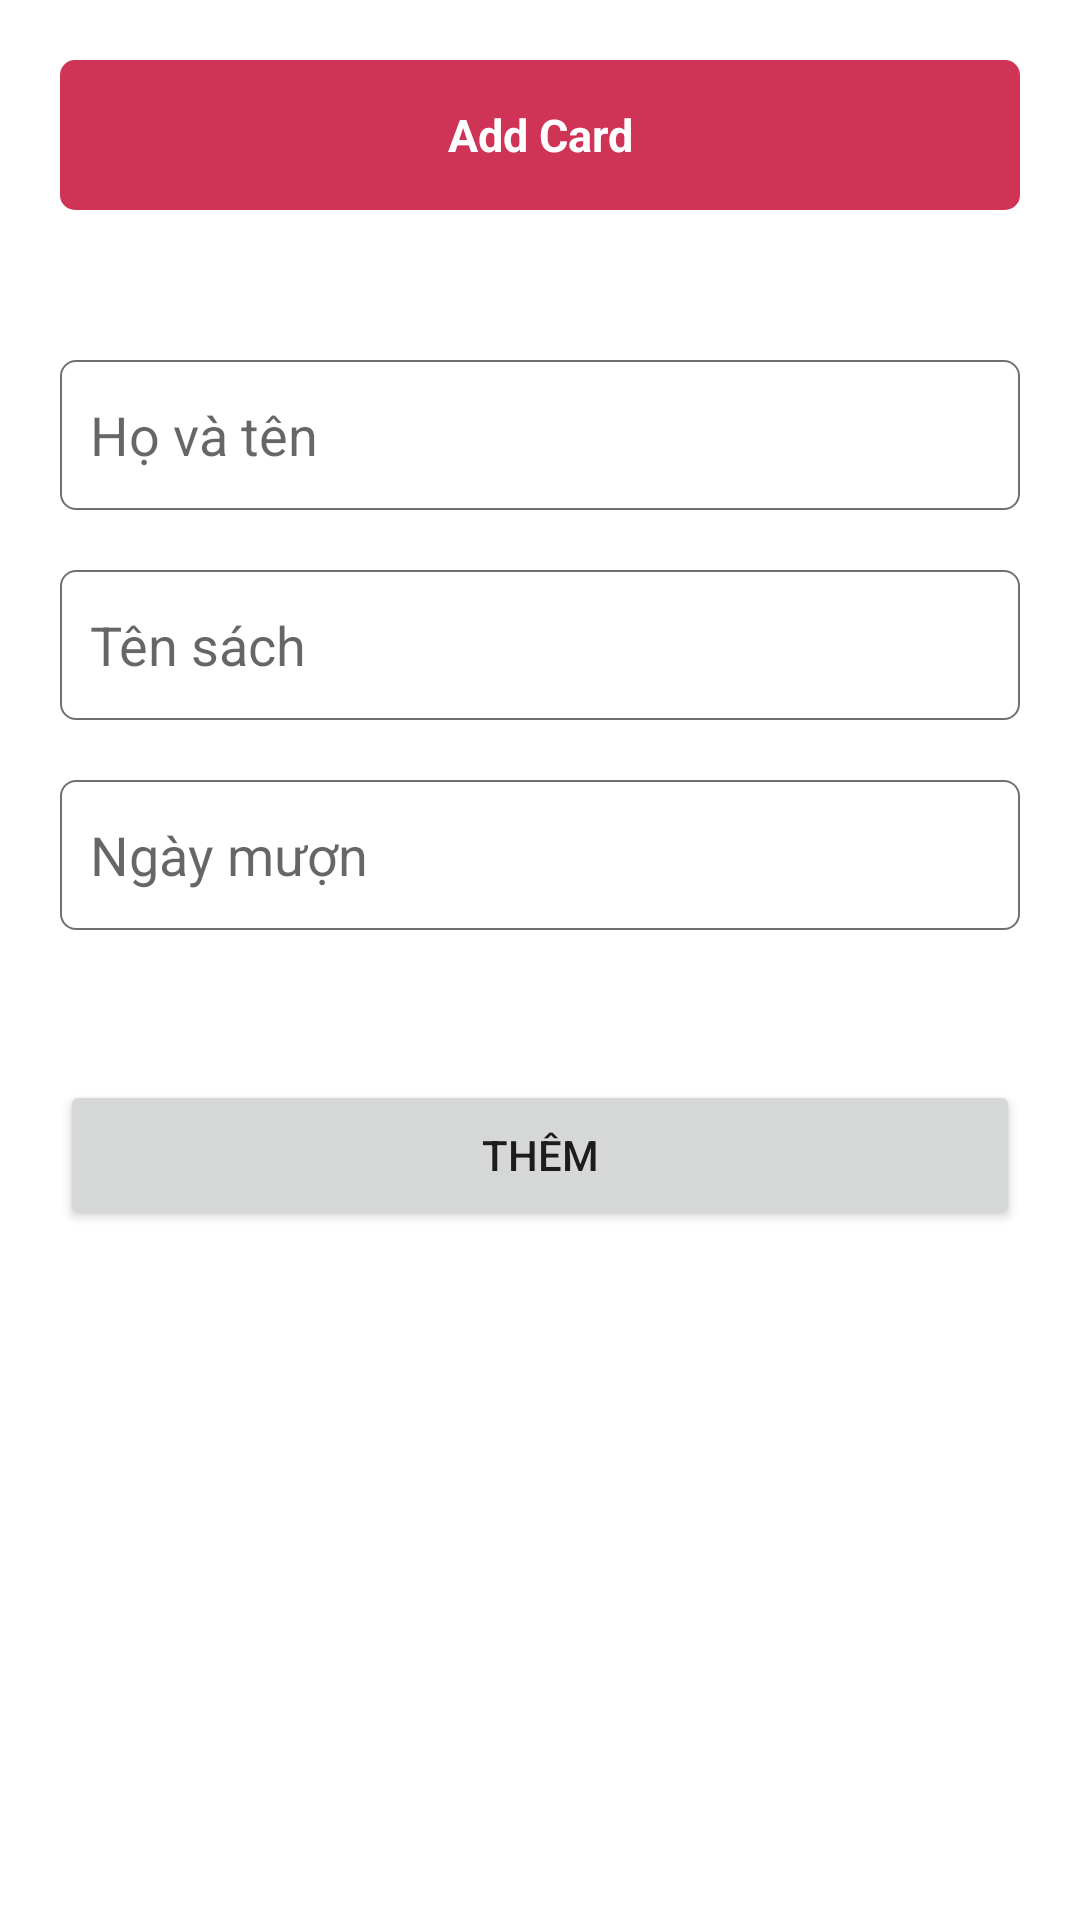

Android layout source for this screen:
<!-- AndroidManifest.xml: application theme Theme.PS17284_ChauTanDat_ASM_DUAN -->
<!-- res/layout/add_phieumuon.xml -->
<?xml version="1.0" encoding="utf-8"?>
<RelativeLayout xmlns:android="http://schemas.android.com/apk/res/android"
    xmlns:tools="http://schemas.android.com/tools"
    android:layout_width="match_parent"
    android:layout_height="match_parent"
    android:padding="20dp">

    <TextView
        android:id="@+id/tv1"
        android:layout_width="match_parent"
        android:layout_height="50dp"
        android:text="Add Card"
        android:textSize="15dp"
        android:textStyle="bold"
        android:gravity="center"
        android:background="@drawable/custom_background_tv"
        android:textColor="@color/white"
        android:layout_marginBottom="50dp">
    </TextView>

    <EditText
        android:id="@+id/edtAddNguoiMuon"
        android:layout_width="match_parent"
        android:layout_height="50dp"
        android:hint="Họ và tên"
        android:padding="10dp"
        android:layout_below="@+id/tv1"
        android:background="@drawable/custom_edit_update_insert"
        />

    <EditText
        android:id="@+id/edtAddSachMuon"
        android:layout_width="match_parent"
        android:layout_height="50dp"
        android:hint="Tên sách"
        android:padding="10dp"
        android:layout_marginTop="20dp"
        android:background="@drawable/custom_edit_update_insert"
        android:layout_below="@+id/edtAddNguoiMuon"
        />

    <EditText
        android:id="@+id/edtAddNgay"
        android:layout_width="match_parent"
        android:layout_height="50dp"
        android:hint="Ngày mượn"
        android:padding="10dp"
        android:layout_marginTop="20dp"
        android:background="@drawable/custom_edit_update_insert"
        android:layout_below="@+id/edtAddSachMuon"
        android:text=""
        />

    <Button
        android:id="@+id/themPhieu"
        android:layout_width="match_parent"
        android:layout_height="50dp"
        android:layout_marginTop="50dp"
        android:layout_below="@+id/edtAddNgay"
        android:text="Thêm" />

</RelativeLayout>
<!-- resources referenced by this layout -->
<resources>
  <!-- drawable custom_background_tv (drawable) -->
  <?xml version="1.0" encoding="utf-8"?>
  <shape xmlns:android="http://schemas.android.com/apk/res/android">
  
      <corners android:radius="5dp"></corners>
      <solid android:color="#CF3356"></solid>
  
  </shape>
  <!-- drawable custom_edit_update_insert (drawable) -->
  <?xml version="1.0" encoding="utf-8"?>
  <shape xmlns:android="http://schemas.android.com/apk/res/android">
  
      <stroke android:width="0.5dp" android:color="#707070"></stroke>
  
      <corners android:radius="5dp"></corners>
  
      <solid android:color="@color/white"></solid>
  
  </shape>
  <style name="Theme.PS17284_ChauTanDat_ASM_DUAN" parent="Theme.MaterialComponents.DayNight.NoActionBar">
          
          <item name="colorPrimary">#CF3356</item>
          <item name="colorPrimaryVariant">@color/purple_700</item>
          <item name="colorOnPrimary">@color/white</item>
          
          <item name="colorSecondary">@color/teal_200</item>
          <item name="colorSecondaryVariant">@color/teal_700</item>
          <item name="colorOnSecondary">@color/black</item>
          
          <item name="android:statusBarColor" tools:targetApi="l">?attr/colorPrimaryVariant</item>
          
      </style>
  <!-- not gathered from this repository: default colours our renderer supplied (Android Studio template values) -->
  <color name="purple_700">#FF3700B3</color>
  <color name="teal_200">#FF03DAC5</color>
  <color name="teal_700">#FF018786</color>
  <color name="black">#FF000000</color>
  <color name="white">#FFFFFFFF</color>
</resources>
